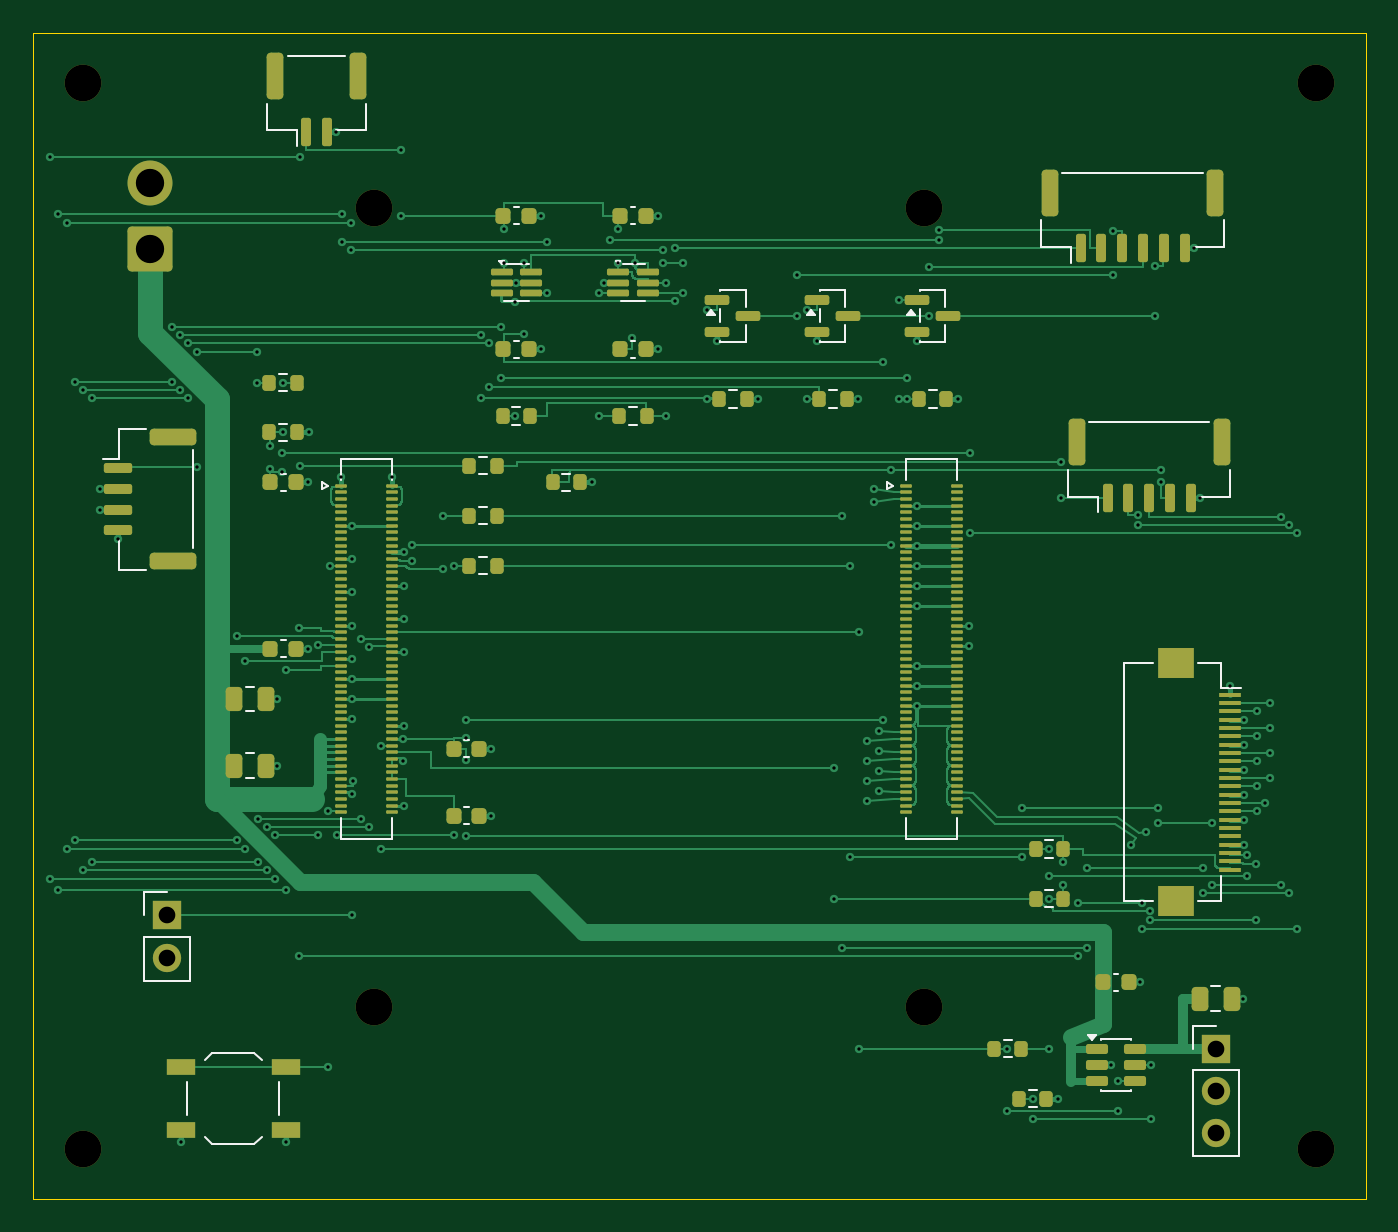
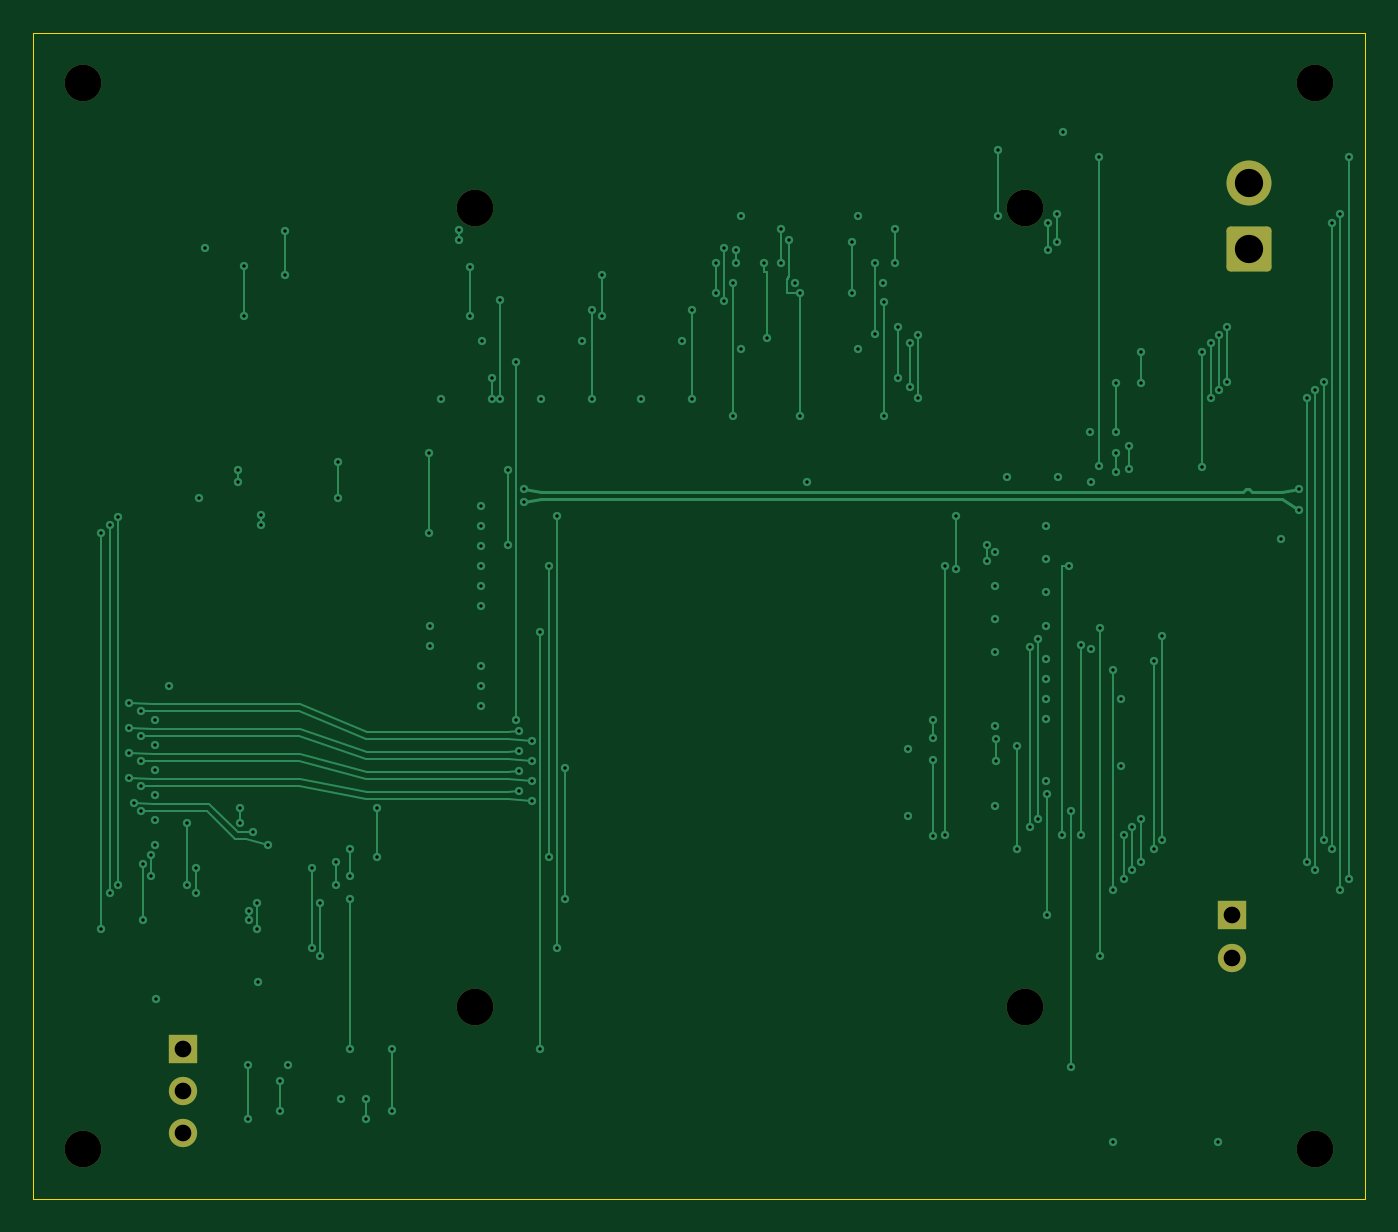
Circuit board: 11 layer files. Board 80.0 x 70.0 mm.
- bottom_copper: cm4-carrier-B_Cu.gbl (17591 bytes)
- bottom_mask: cm4-carrier-B_Mask.gbs (1782 bytes)
- paste: cm4-carrier-B_Paste.gbp (454 bytes)
- bottom_silk: cm4-carrier-B_Silkscreen.gbo (1792 bytes)
- outline: cm4-carrier-Edge_Cuts.gm1 (616 bytes)
- top_copper: cm4-carrier-F_Cu.gtl (67273 bytes)
- top_mask: cm4-carrier-F_Mask.gts (11956 bytes)
- paste: cm4-carrier-F_Paste.gtp (11148 bytes)
- top_silk: cm4-carrier-F_Silkscreen.gto (21122 bytes)
- drill: cm4-carrier-NPTH.drl (429 bytes)
- drill: cm4-carrier-PTH.drl (4067 bytes)

=== bottom_copper: cm4-carrier-B_Cu.gbl (17591 bytes, source omitted) ===
=== bottom_mask: cm4-carrier-B_Mask.gbs (1782 bytes, source withheld) ===
=== paste: cm4-carrier-B_Paste.gbp ===
%TF.GenerationSoftware,KiCad,Pcbnew,9.0.7*%
%TF.CreationDate,2026-09-21T04:07:54-04:00*%
%TF.ProjectId,cm4-carrier,636d342d-6361-4727-9269-65722e6b6963,rev?*%
%TF.SameCoordinates,Original*%
%TF.FileFunction,Paste,Bot*%
%TF.FilePolarity,Positive*%
%FSLAX46Y46*%
G04 Gerber Fmt 4.6, Leading zero omitted, Abs format (unit mm)*
G04 Created by KiCad (PCBNEW 9.0.7) date 2026-09-21 04:07:54*
%MOMM*%
%LPD*%
G01*
G04 APERTURE LIST*
G04 APERTURE END LIST*
M02*

=== bottom_silk: cm4-carrier-B_Silkscreen.gbo (1792 bytes, source withheld) ===
=== outline: cm4-carrier-Edge_Cuts.gm1 ===
%TF.GenerationSoftware,KiCad,Pcbnew,9.0.7*%
%TF.CreationDate,2026-09-21T04:07:54-04:00*%
%TF.ProjectId,cm4-carrier,636d342d-6361-4727-9269-65722e6b6963,rev?*%
%TF.SameCoordinates,Original*%
%TF.FileFunction,Profile,NP*%
%FSLAX46Y46*%
G04 Gerber Fmt 4.6, Leading zero omitted, Abs format (unit mm)*
G04 Created by KiCad (PCBNEW 9.0.7) date 2026-09-21 04:07:54*
%MOMM*%
%LPD*%
G01*
G04 APERTURE LIST*
%TA.AperFunction,Profile*%
%ADD10C,0.050000*%
%TD*%
G04 APERTURE END LIST*
D10*
X0Y0D02*
X80000000Y0D01*
X80000000Y-70000000D02*
X0Y-70000000D01*
X80000000Y0D02*
X80000000Y-70000000D01*
X0Y-70000000D02*
X0Y0D01*
M02*

=== top_copper: cm4-carrier-F_Cu.gtl (67273 bytes, source omitted) ===
=== top_mask: cm4-carrier-F_Mask.gts (11956 bytes, source omitted) ===
=== paste: cm4-carrier-F_Paste.gtp (11148 bytes, source omitted) ===
=== top_silk: cm4-carrier-F_Silkscreen.gto (21122 bytes, source omitted) ===
=== drill: cm4-carrier-NPTH.drl ===
M48
; DRILL file {KiCad 9.0.7} date 2026-09-21T04:07:55-0400
; FORMAT={-:-/ absolute / metric / decimal}
; #@! TF.CreationDate,2026-09-21T04:07:55-04:00
; #@! TF.GenerationSoftware,Kicad,Pcbnew,9.0.7
; #@! TF.FileFunction,NonPlated,1,4,NPTH
FMAT,2
METRIC
; #@! TA.AperFunction,NonPlated,NPTH,ComponentDrill
T1C2.200
%
G90
G05
T1
X3.0Y-3.0
X3.0Y-67.0
X20.46Y-10.5
X20.46Y-58.5
X53.46Y-10.5
X53.46Y-58.5
X77.0Y-3.0
X77.0Y-67.0
M30

=== drill: cm4-carrier-PTH.drl ===
M48
; DRILL file {KiCad 9.0.7} date 2026-09-21T04:07:55-0400
; FORMAT={-:-/ absolute / metric / decimal}
; #@! TF.CreationDate,2026-09-21T04:07:55-04:00
; #@! TF.GenerationSoftware,Kicad,Pcbnew,9.0.7
; #@! TF.FileFunction,Plated,1,4,PTH
FMAT,2
METRIC
; #@! TA.AperFunction,Plated,PTH,ViaDrill
T1C0.200
; #@! TA.AperFunction,Plated,PTH,ComponentDrill
T2C1.000
; #@! TA.AperFunction,Plated,PTH,ComponentDrill
T3C1.700
%
G90
G05
T1
X1.0Y-7.45
X1.0Y-50.8
X1.5Y-10.9
X1.5Y-51.45
X2.0Y-11.4
X2.0Y-49.0
X2.5Y-20.95
X2.5Y-48.5
X3.0Y-21.45
X3.0Y-50.3
X3.5Y-21.95
X3.5Y-49.8
X4.0Y-27.375
X4.0Y-28.625
X5.05Y-30.425
X8.3Y-17.65
X8.3Y-20.95
X8.8Y-18.15
X8.8Y-21.45
X8.85Y-66.6
X9.3Y-18.65
X9.3Y-21.95
X9.8Y-19.15
X9.8Y-26.1
X12.2Y-36.25
X12.2Y-48.5
X12.7Y-37.75
X12.7Y-49.0
X13.45Y-19.15
X13.45Y-21.0
X13.5Y-47.2
X13.5Y-49.8
X14.0Y-47.7
X14.0Y-50.3
X14.2Y-24.8
X14.2Y-26.2
X14.5Y-48.2
X14.5Y-50.8
X14.65Y-40.0
X14.65Y-44.0
X14.95Y-25.25
X14.95Y-26.35
X15.0Y-21.0
X15.0Y-24.0
X15.15Y-38.25
X15.15Y-51.45
X15.15Y-66.6
X15.95Y-35.75
X15.95Y-55.45
X16.0Y-7.45
X16.0Y-26.0
X16.475Y-27.0
X16.475Y-37.0
X16.525Y-24.0
X17.1Y-36.75
X17.1Y-48.2
X17.7Y-46.7
X17.7Y-62.1
X17.8Y-32.0
X18.175Y-5.95
X18.2Y-48.2
X18.46Y-26.65
X18.55Y-10.9
X18.55Y-12.55
X19.05Y-11.4
X19.05Y-13.05
X19.15Y-45.7
X19.15Y-53.0
X19.16Y-29.6
X19.16Y-31.6
X19.16Y-33.6
X19.16Y-35.6
X19.16Y-37.6
X19.16Y-38.8
X19.16Y-40.0
X19.16Y-41.2
X19.2Y-44.9
X19.65Y-36.4
X19.65Y-47.2
X20.15Y-36.9
X20.15Y-47.7
X20.9Y-42.8
X20.9Y-49.0
X21.54Y-26.65
X22.05Y-7.05
X22.05Y-11.0
X22.2Y-42.4
X22.2Y-43.7
X22.24Y-31.2
X22.24Y-33.2
X22.24Y-35.2
X22.24Y-37.2
X22.24Y-41.6
X22.24Y-46.4
X22.75Y-30.75
X22.75Y-31.7
X24.6Y-29.0
X24.6Y-32.2
X25.25Y-32.0
X25.25Y-48.2
X25.95Y-41.25
X25.95Y-42.35
X25.95Y-43.65
X25.95Y-48.25
X26.85Y-18.15
X26.85Y-21.95
X27.35Y-18.65
X27.35Y-21.25
X27.475Y-43.0
X27.475Y-47.0
X28.05Y-17.65
X28.05Y-20.75
X28.25Y-11.8
X28.25Y-13.85
X28.9Y-16.15
X28.9Y-23.0
X28.962Y-15.0
X29.45Y-13.85
X29.45Y-18.1
X30.475Y-11.0
X30.475Y-19.0
X30.85Y-12.55
X30.85Y-15.6
X33.525Y-27.0
X33.95Y-15.6
X33.95Y-23.0
X34.262Y-15.0
X34.6Y-12.45
X35.1Y-11.8
X35.1Y-13.85
X35.95Y-18.35
X36.1Y-13.85
X37.475Y-11.0
X37.475Y-19.0
X37.8Y-13.05
X37.8Y-13.8
X38.0Y-15.0
X38.0Y-23.0
X38.5Y-12.95
X38.5Y-16.1
X39.0Y-13.8
X39.0Y-15.6
X40.45Y-16.65
X40.45Y-22.0
X41.062Y-18.5
X43.525Y-22.0
X45.85Y-14.55
X45.85Y-17.0
X46.45Y-16.65
X46.45Y-22.0
X47.062Y-18.5
X48.075Y-44.125
X48.075Y-52.0
X48.55Y-29.0
X48.55Y-54.95
X49.05Y-32.0
X49.05Y-49.5
X49.525Y-22.0
X49.55Y-36.0
X49.55Y-61.0
X50.05Y-42.5
X50.05Y-43.7
X50.05Y-44.9
X50.05Y-46.1
X50.5Y-27.4
X50.5Y-28.2
X50.8Y-41.9
X50.8Y-43.1
X50.8Y-44.3
X50.8Y-45.5
X51.0Y-19.75
X51.0Y-41.25
X51.5Y-26.25
X51.5Y-30.75
X51.95Y-16.05
X51.95Y-22.0
X52.45Y-20.75
X52.45Y-22.0
X53.062Y-18.5
X53.08Y-28.4
X53.08Y-29.6
X53.08Y-30.8
X53.08Y-32.0
X53.08Y-33.2
X53.08Y-34.4
X53.08Y-38.0
X53.08Y-39.2
X53.08Y-40.4
X53.75Y-14.05
X53.75Y-17.0
X54.4Y-11.85
X54.4Y-12.45
X55.525Y-22.0
X56.16Y-35.6
X56.16Y-36.8
X56.25Y-25.25
X56.25Y-30.05
X58.45Y-61.0
X58.45Y-64.75
X59.35Y-46.55
X59.35Y-49.5
X60.0Y-64.0
X60.0Y-65.25
X61.0Y-49.0
X61.0Y-50.65
X61.0Y-52.0
X61.0Y-61.0
X61.525Y-64.0
X61.7Y-25.75
X61.7Y-27.95
X61.8Y-49.8
X61.8Y-51.2
X62.75Y-52.25
X62.75Y-55.45
X63.25Y-50.15
X63.25Y-54.95
X64.712Y-62.0
X64.85Y-11.9
X64.85Y-14.55
X65.15Y-62.95
X65.15Y-64.75
X65.9Y-48.8
X66.3Y-28.95
X66.3Y-29.55
X66.475Y-57.0
X66.55Y-52.25
X66.55Y-53.8
X66.8Y-48.0
X67.05Y-52.75
X67.05Y-53.3
X67.1Y-62.0
X67.1Y-65.25
X67.35Y-14.0
X67.35Y-17.0
X67.55Y-46.55
X67.55Y-47.45
X67.7Y-26.25
X67.7Y-26.95
X69.675Y-12.95
X70.05Y-27.95
X70.25Y-50.15
X70.25Y-51.65
X70.75Y-47.45
X70.75Y-51.15
X71.85Y-39.2
X72.65Y-58.0
X72.7Y-41.25
X72.7Y-42.75
X72.7Y-44.25
X72.7Y-45.75
X72.7Y-47.25
X72.7Y-48.75
X72.9Y-49.4
X72.9Y-50.65
X73.4Y-49.9
X73.4Y-53.3
X73.5Y-40.75
X73.5Y-42.25
X73.5Y-43.75
X73.5Y-45.25
X73.5Y-46.75
X73.952Y-46.25
X74.247Y-41.75
X74.247Y-43.25
X74.252Y-40.25
X74.252Y-44.75
X74.9Y-29.05
X74.9Y-51.15
X75.4Y-29.55
X75.4Y-51.65
X75.9Y-30.05
X75.9Y-53.8
T2
X8.0Y-53.0
X8.0Y-55.54
X71.0Y-61.0
X71.0Y-63.54
X71.0Y-66.08
T3
X7.0Y-9.04
X7.0Y-13.0
M30
